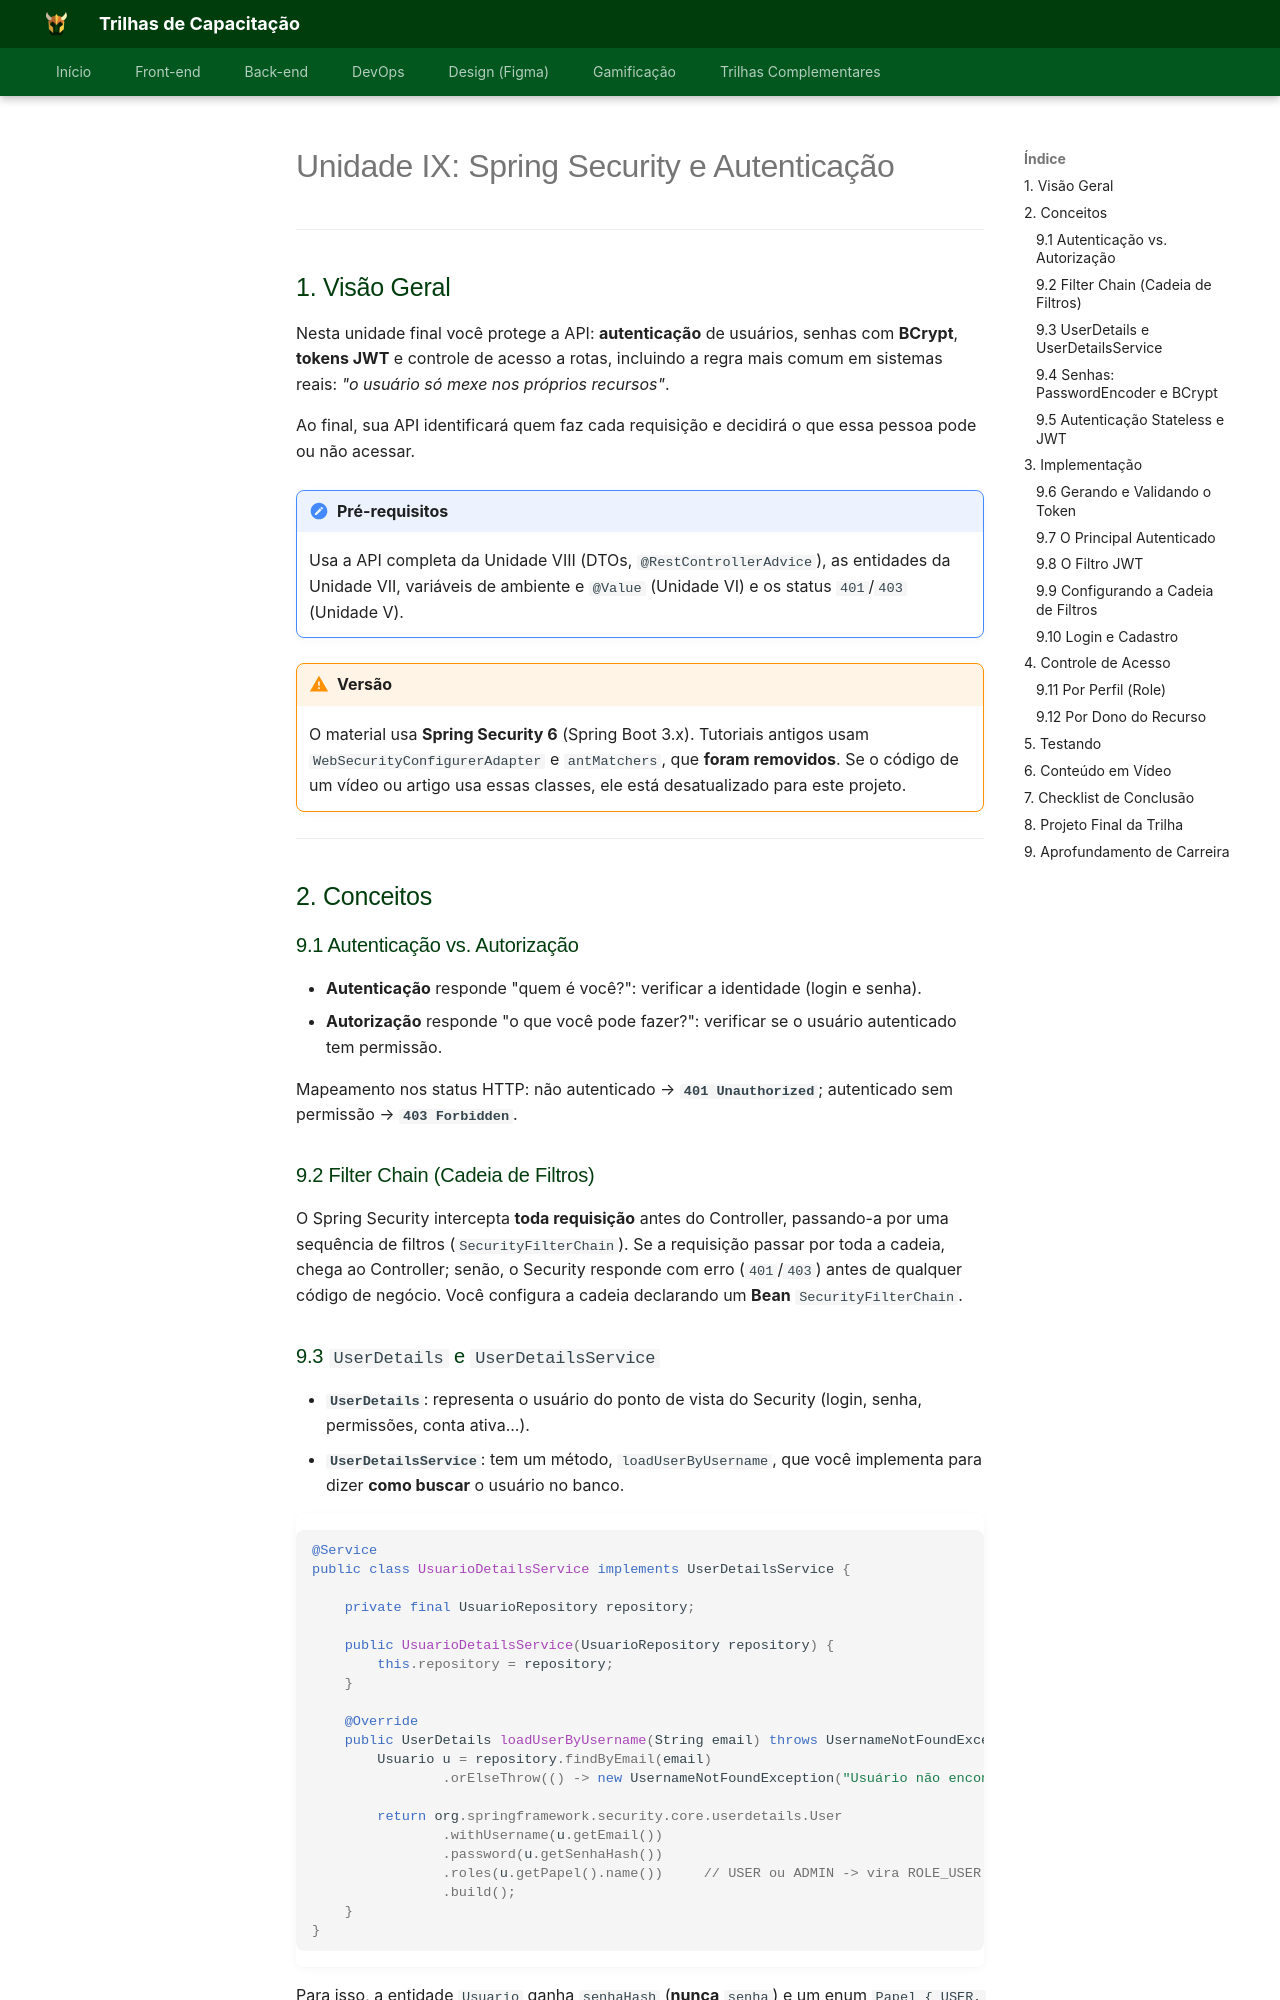

repository: Orcestra-Trilhas/Trilhas-Orc-estra · page: trilha-backend/unidade-9/index.html · generator: mkdocs

# Unidade IX: Spring Security e Autenticação

---

## 1. Visão Geral

Nesta unidade final você protege a API: **autenticação** de usuários, senhas com **BCrypt**, **tokens JWT** e controle de acesso a rotas, incluindo a regra mais comum em sistemas reais: *"o usuário só mexe nos próprios recursos"*.

Ao final, sua API identificará quem faz cada requisição e decidirá o que essa pessoa pode ou não acessar.

!!! note "Pré-requisitos"
    Usa a API completa da Unidade VIII (DTOs, `@RestControllerAdvice`), as entidades da Unidade VII, variáveis de ambiente e `@Value` (Unidade VI) e os status `401`/`403` (Unidade V).

!!! warning "Versão"
    O material usa **Spring Security 6** (Spring Boot 3.x). Tutoriais antigos usam `WebSecurityConfigurerAdapter` e `antMatchers`, que **foram removidos**. Se o código de um vídeo ou artigo usa essas classes, ele está desatualizado para este projeto.

---

## 2. Conceitos

### 9.1 Autenticação vs. Autorização

- **Autenticação** responde "quem é você?": verificar a identidade (login e senha).
- **Autorização** responde "o que você pode fazer?": verificar se o usuário autenticado tem permissão.

Mapeamento nos status HTTP: não autenticado → **`401 Unauthorized`**; autenticado sem permissão → **`403 Forbidden`**.

### 9.2 Filter Chain (Cadeia de Filtros)

O Spring Security intercepta **toda requisição** antes do Controller, passando-a por uma sequência de filtros (`SecurityFilterChain`). Se a requisição passar por toda a cadeia, chega ao Controller; senão, o Security responde com erro (`401`/`403`) antes de qualquer código de negócio. Você configura a cadeia declarando um **Bean** `SecurityFilterChain`.

### 9.3 `UserDetails` e `UserDetailsService`

- **`UserDetails`**: representa o usuário do ponto de vista do Security (login, senha, permissões, conta ativa...).
- **`UserDetailsService`**: tem um método, `loadUserByUsername`, que você implementa para dizer **como buscar** o usuário no banco.

```java
@Service
public class UsuarioDetailsService implements UserDetailsService {

    private final UsuarioRepository repository;

    public UsuarioDetailsService(UsuarioRepository repository) {
        this.repository = repository;
    }

    @Override
    public UserDetails loadUserByUsername(String email) throws UsernameNotFoundException {
        Usuario u = repository.findByEmail(email)
                .orElseThrow(() -> new UsernameNotFoundException("Usuário não encontrado"));

        return org.springframework.security.core.userdetails.User
                .withUsername(u.getEmail())
                .password(u.getSenhaHash())
                .roles(u.getPapel().name())     // USER ou ADMIN -> vira ROLE_USER / ROLE_ADMIN
                .build();
    }
}
```

Para isso, a entidade `Usuario` ganha `senhaHash` (**nunca** `senha`) e um enum `Papel { USER, ADMIN }` (gravado com `EnumType.STRING`), e o `UsuarioRepository` ganha `Optional<Usuario> findByEmail(String email)`.
